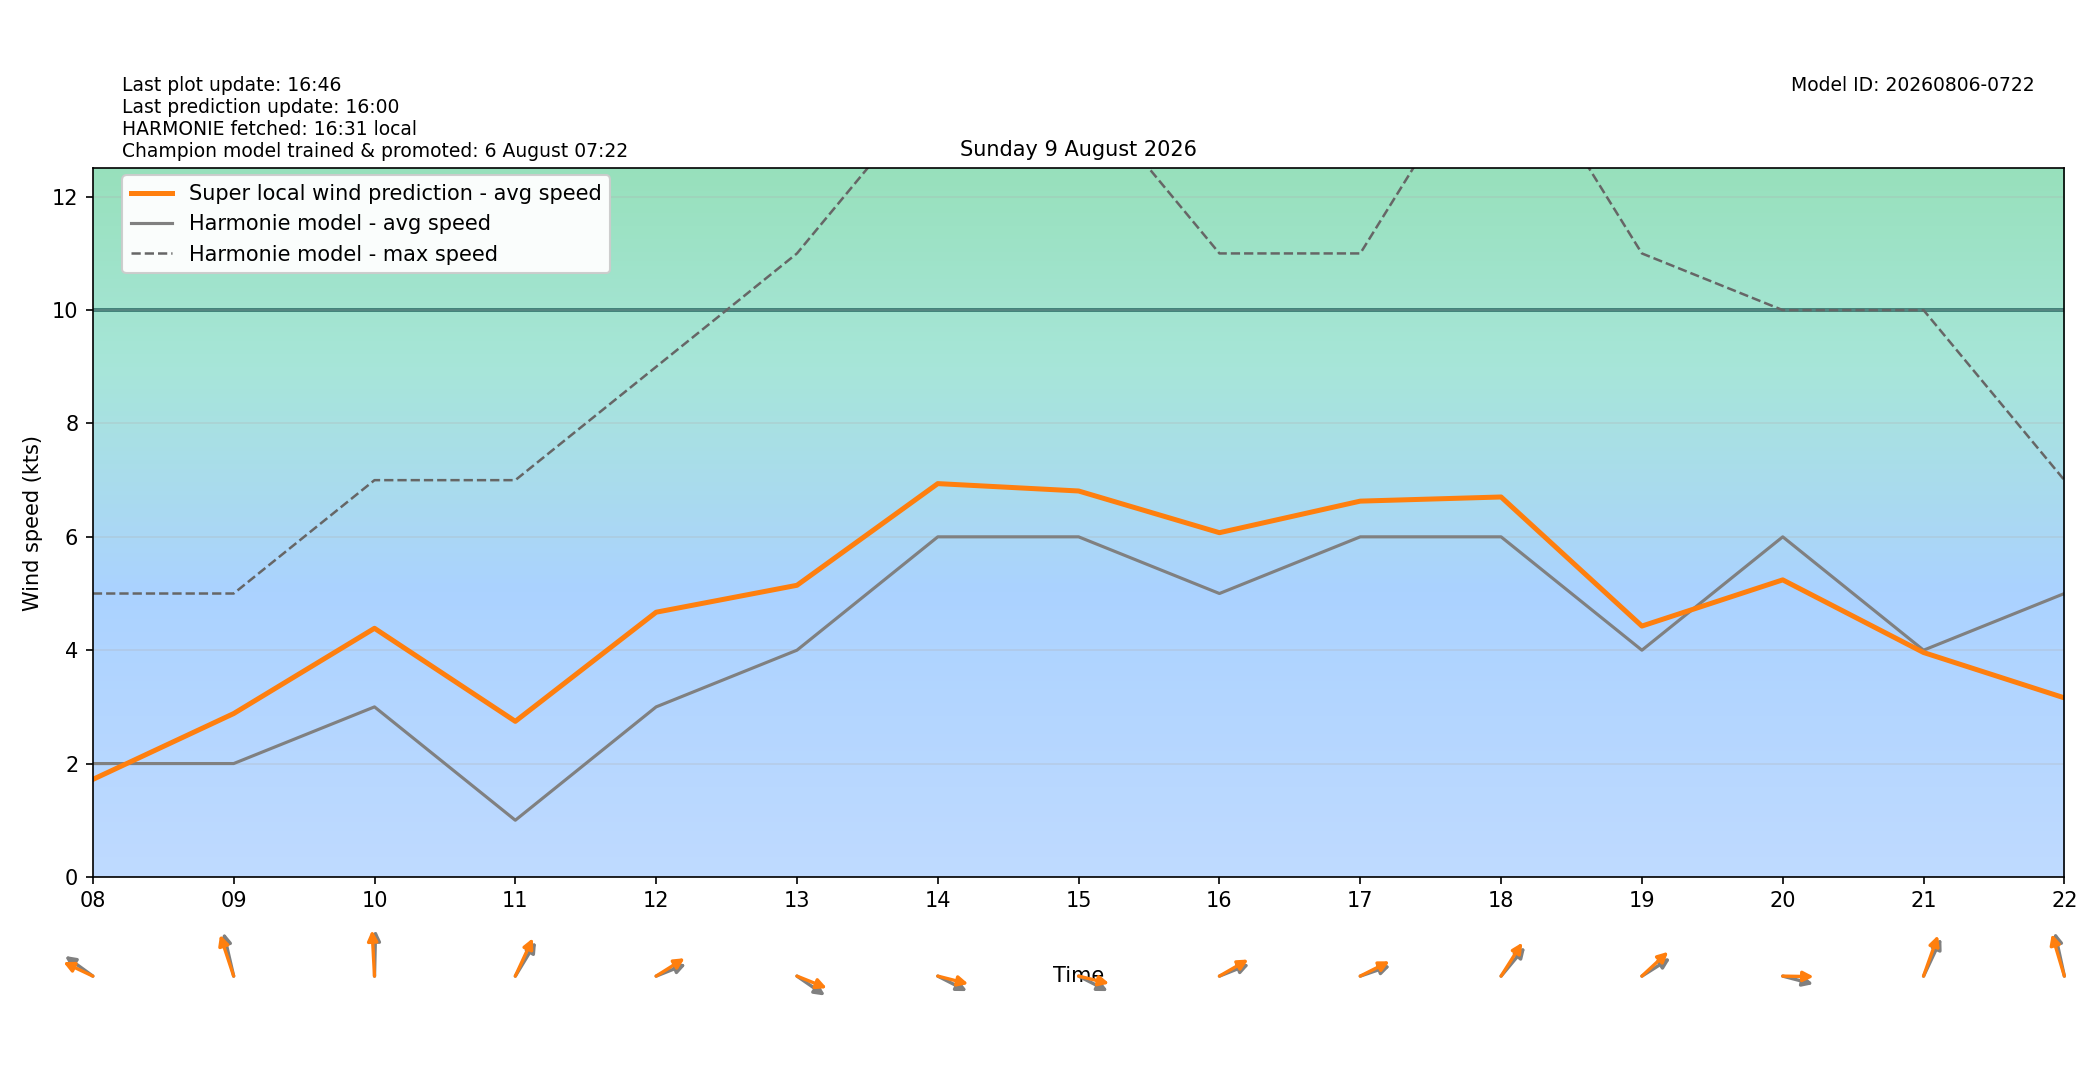

The data file committed next to this chart (first rows):
target_time_utc, target_time_local, hour_utc, hour_local, forecast_wind_speed, forecast_wind_min, forecast_wind_max, lstm_pred_wind_speed, delta_speed_lstm_minus_forecast, forecast_wind_dir_deg, lstm_pred_wind_dir_deg, delta_dir_lstm_minus_forecast
2026-08-08T22:00:00Z, 2026-08-09T00:00:00+0200, 22, 00, 5.0, 5.0, 7.0, 1.827, -3.173, 65.0, 64.06, -0.9411
2026-08-08T23:00:00Z, 2026-08-09T01:00:00+0200, 23, 01, 5.0, 5.0, 9.0, 1.808, -3.192, 74.0, 69.33, -4.674
2026-08-09T00:00:00Z, 2026-08-09T02:00:00+0200, 00, 02, 5.0, 5.0, 8.0, 1.539, -3.461, 79.0, 74.19, -4.811
2026-08-09T01:00:00Z, 2026-08-09T03:00:00+0200, 01, 03, 5.0, 5.0, 7.0, 1.405, -3.595, 76.0, 69.63, -6.367
2026-08-09T02:00:00Z, 2026-08-09T04:00:00+0200, 02, 04, 5.0, 5.0, 8.0, 1.453, -3.547, 83.0, 76.66, -6.335
2026-08-09T03:00:00Z, 2026-08-09T05:00:00+0200, 03, 05, 4.0, 4.0, 8.0, 1.426, -2.574, 92.0, 88.68, -3.319
2026-08-09T04:00:00Z, 2026-08-09T06:00:00+0200, 04, 06, 3.0, 3.0, 5.0, 1.191, -1.809, 79.0, 74.2, -4.802
2026-08-09T05:00:00Z, 2026-08-09T07:00:00+0200, 05, 07, 3.0, 3.0, 4.0, 1.316, -1.684, 85.0, 77.79, -7.212
2026-08-09T06:00:00Z, 2026-08-09T08:00:00+0200, 06, 08, 2.0, 2.0, 5.0, 1.72, -0.2797, 116.0, 107.7, -8.332
2026-08-09T07:00:00Z, 2026-08-09T09:00:00+0200, 07, 09, 2.0, 2.0, 5.0, 2.882, 0.8821, 161.0, 153.9, -7.093
2026-08-09T08:00:00Z, 2026-08-09T10:00:00+0200, 08, 10, 3.0, 3.0, 7.0, 4.386, 1.386, 182.0, 175.5, -6.532
2026-08-09T09:00:00Z, 2026-08-09T11:00:00+0200, 09, 11, 1.0, 1.0, 7.0, 2.745, 1.745, 222.0, 214.5, -7.492
2026-08-09T10:00:00Z, 2026-08-09T12:00:00+0200, 10, 12, 3.0, 3.0, 9.0, 4.67, 1.67, 255.0, 247.1, -7.915
2026-08-09T11:00:00Z, 2026-08-09T13:00:00+0200, 11, 13, 4.0, 4.0, 11.0, 5.145, 1.145, 295.0, 285.1, -9.891
2026-08-09T12:00:00Z, 2026-08-09T14:00:00+0200, 12, 14, 6.0, 6.0, 14.0, 6.939, 0.9391, 289.0, 279.7, -9.254
2026-08-09T13:00:00Z, 2026-08-09T15:00:00+0200, 13, 15, 6.0, 6.0, 14.0, 6.809, 0.8088, 289.0, 279.2, -9.76
2026-08-09T14:00:00Z, 2026-08-09T16:00:00+0200, 14, 16, 5.0, 5.0, 11.0, 6.073, 1.073, 255.0, 248.9, -6.13
2026-08-09T15:00:00Z, 2026-08-09T17:00:00+0200, 15, 17, 6.0, 6.0, 11.0, 6.63, 0.6299, 257.0, 251.3, -5.746
2026-08-09T16:00:00Z, 2026-08-09T18:00:00+0200, 16, 18, 6.0, 6.0, 15.0, 6.703, 0.703, 231.0, 223.3, -7.725
2026-08-09T17:00:00Z, 2026-08-09T19:00:00+0200, 17, 19, 4.0, 4.0, 11.0, 4.426, 0.4257, 247.0, 238.1, -8.899
2026-08-09T18:00:00Z, 2026-08-09T20:00:00+0200, 18, 20, 6.0, 6.0, 10.0, 5.241, -0.7594, 280.0, 270.7, -9.335
2026-08-09T19:00:00Z, 2026-08-09T21:00:00+0200, 19, 21, 4.0, 4.0, 10.0, 3.959, -0.04083, 215.0, 207.8, -7.181
2026-08-09T20:00:00Z, 2026-08-09T22:00:00+0200, 20, 22, 5.0, 5.0, 7.0, 3.159, -1.841, 162.0, 156.1, -5.942
2026-08-09T21:00:00Z, 2026-08-09T23:00:00+0200, 21, 23, 5.0, 5.0, 9.0, 3.679, -1.321, 179.0, 171.2, -7.809
